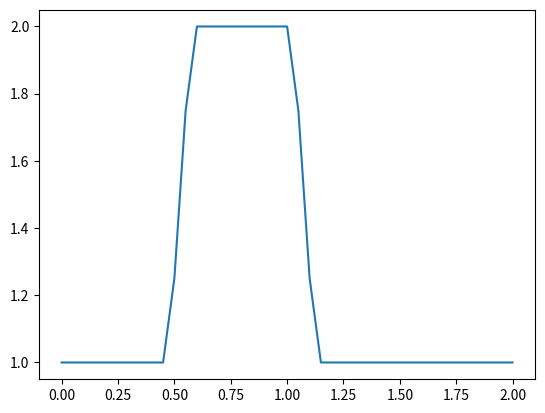

Here is the Python script that generated this plot:
"""
==================
Animated line plot
==================

Output generated via `matplotlib.animation.Animation.to_jshtml`.
"""

import matplotlib.pyplot as plt
import numpy as np
import matplotlib.animation as animation

# Define the domain
nx = 41
dx = 2 / (nx - 1)
nt = 25
dt = 0.025
c = 1

u = np.ones(nx)
u[int(0.5 / dx) : int(1 / dx + 1)] = 2


fig, ax = plt.subplots()

x = np.linspace(0, 2, nx)
(line,) = ax.plot(x, u)


def animate(i):
    u[1:] = u[1:] - c * dt / dx * (u[1:] - u[0:-1])
    u[0] = u[-1]

    line.set_ydata(u)  # update the data.
    return (line,)


ani = animation.FuncAnimation(fig, animate, interval=20, blit=True, save_count=50)

# To save the animation, use e.g.
#
# ani.save("movie.mp4")
#
# or
#
# writer = animation.FFMpegWriter(
#     fps=15, metadata=dict(artist='Me'), bitrate=1800)
# ani.save("movie.mp4", writer=writer)

plt.show()
